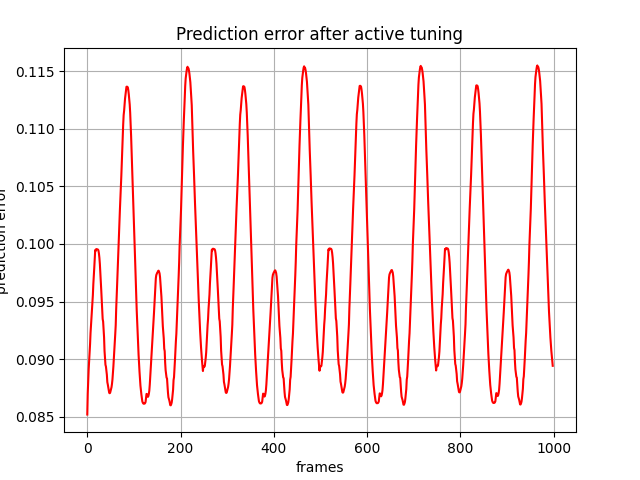

The file beside this chart, header and first rows:
, 0
0, 0.0852
1, 0.08704
2, 0.08821
3, 0.08912
4, 0.08981
5, 0.09044
6, 0.09132
7, 0.09228
8, 0.09293
9, 0.09347
10, 0.09434
11, 0.09493
12, 0.09557
13, 0.09653
14, 0.0972
15, 0.09794
16, 0.09873
17, 0.09947
18, 0.0994
19, 0.09955
20, 0.09956
21, 0.09954
22, 0.09954
23, 0.09951
24, 0.09942
25, 0.09917
26, 0.0988
27, 0.09827
28, 0.09754
29, 0.09683
30, 0.09597
31, 0.09514
32, 0.09433
33, 0.09349
34, 0.09327
35, 0.0926
36, 0.09191
37, 0.09072
38, 0.09014
39, 0.08952
40, 0.08937
41, 0.08901
42, 0.08865
43, 0.08801
44, 0.08782
45, 0.08757
46, 0.08732
47, 0.08709
48, 0.08705
49, 0.08709
50, 0.08725
51, 0.08741
52, 0.08758
53, 0.08787
54, 0.08825
55, 0.08876
56, 0.08938
57, 0.09005
58, 0.09072
59, 0.09141
... 939 more rows
